Run: headless pygame with SDL's dummy video driver; simulated clock (each Clock.tick advances the game by its frame time, no real sleeping); random seed 0; keys injected as events and as key.get_pressed() state; no mouse input.
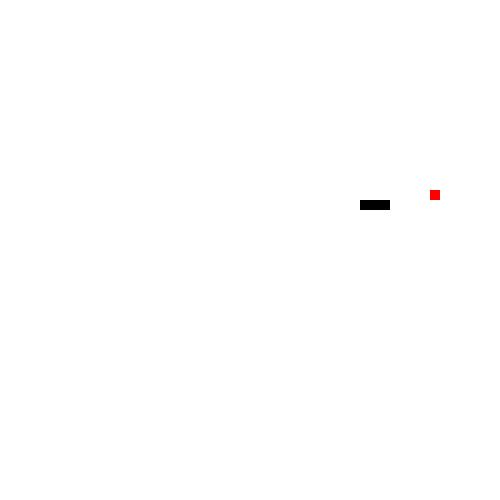
Frame 1 of 4 · flips 1–60 · no input
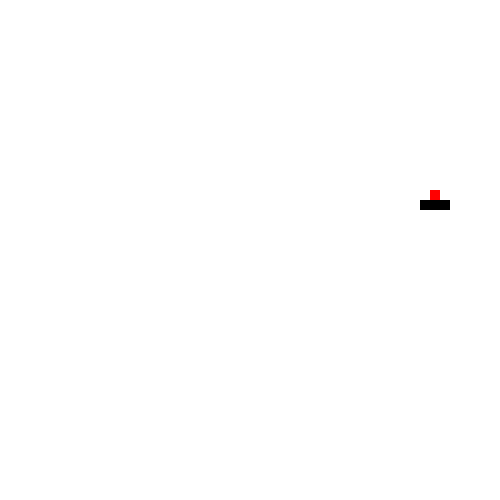
Frame 2 of 4 · flips 61–180 · tapped SPACE, RETURN · held RIGHT (→), D
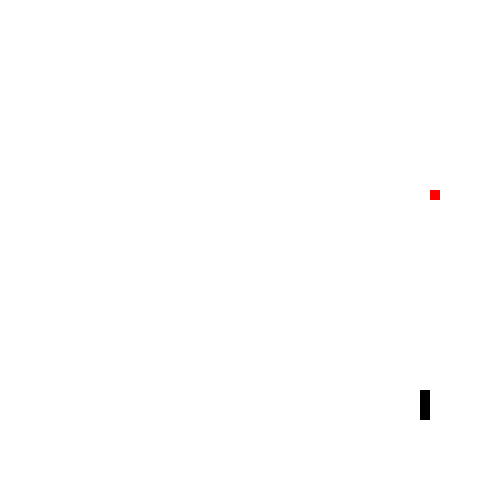
Frame 3 of 4 · flips 181–300 · held DOWN (↓), S
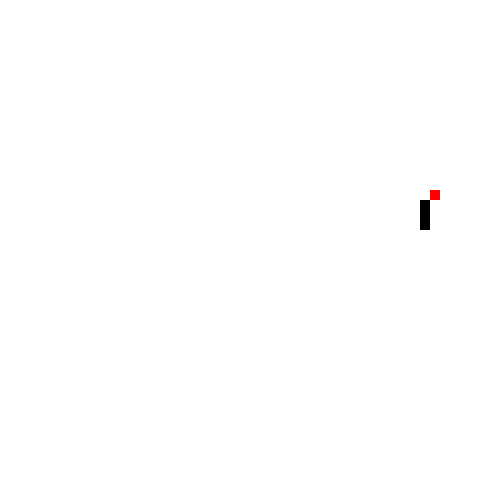
Frame 4 of 4 · flips 301–420 · held LEFT (←), A, UP (↑), W

The pygame program that drew these frames:

from os import close
import pygame
from pygame.locals import *
import random

def on_grid_random():
    x = random.randint(0, 490)
    y = random.randint(0, 490)
    return (x//10 * 10, y//10 * 10)

def collision(c1, c2):
    return (c1[0] == c2[0]) and (c1[1] == c2[1])

UP = 0
RIGHT = 1
DOWN = 2
LEFT = 3

pygame.init()
screen = pygame.display.set_mode((500, 500))
pygame.display.set_caption('Snake')
screen.fill((255, 255, 255))



snake = [(200, 200), (210, 200), (220, 200)]
snake_skin = pygame.Surface((10,10))
my_direction = LEFT

apple_pos = on_grid_random()
apple = pygame.Surface((10, 10))
apple.fill((255, 0, 0))

clock = pygame.time.Clock()

while True:
    clock.tick(20)
    for event in pygame.event.get():
        if event.type == QUIT:
            pygame.quit()
        if event.type == KEYDOWN:
            if event.key == K_UP:
                my_direction = UP
            if event.key == K_DOWN:
                my_direction = DOWN
            if event.key == K_LEFT:
                my_direction = LEFT
            if event.key == K_RIGHT:
                my_direction = RIGHT
    if collision(snake[0], apple_pos):
        apple_pos = on_grid_random()
        snake.append((0, 0))

    for i in range(len(snake) -1, 0, -1):
        snake[i] = (snake[i-1][0], snake[i-1][1])

    if my_direction == UP:
        snake[0] = (snake[0][0], snake[0][1] - 10)
        if snake[0][1] == -10:
            my_direction = DOWN
    if my_direction == DOWN:
        snake[0] = (snake[0][0], snake[0][1] + 10)
        if snake[0][1] == 490:
            my_direction = UP
    if my_direction == RIGHT:
        snake[0] = (snake[0][0] + 10, snake[0][1])
        if snake[0][0] == 500:
            my_direction = LEFT
    if my_direction == LEFT:
        snake[0] = (snake[0][0] - 10, snake[0][1])
        if snake[0][0] == -10:
            my_direction = RIGHT

    screen.fill((255, 255, 255))
    screen.blit(apple, apple_pos)
    for pos in snake:
        screen.blit(snake_skin, pos)

    
    pygame.display.update()
